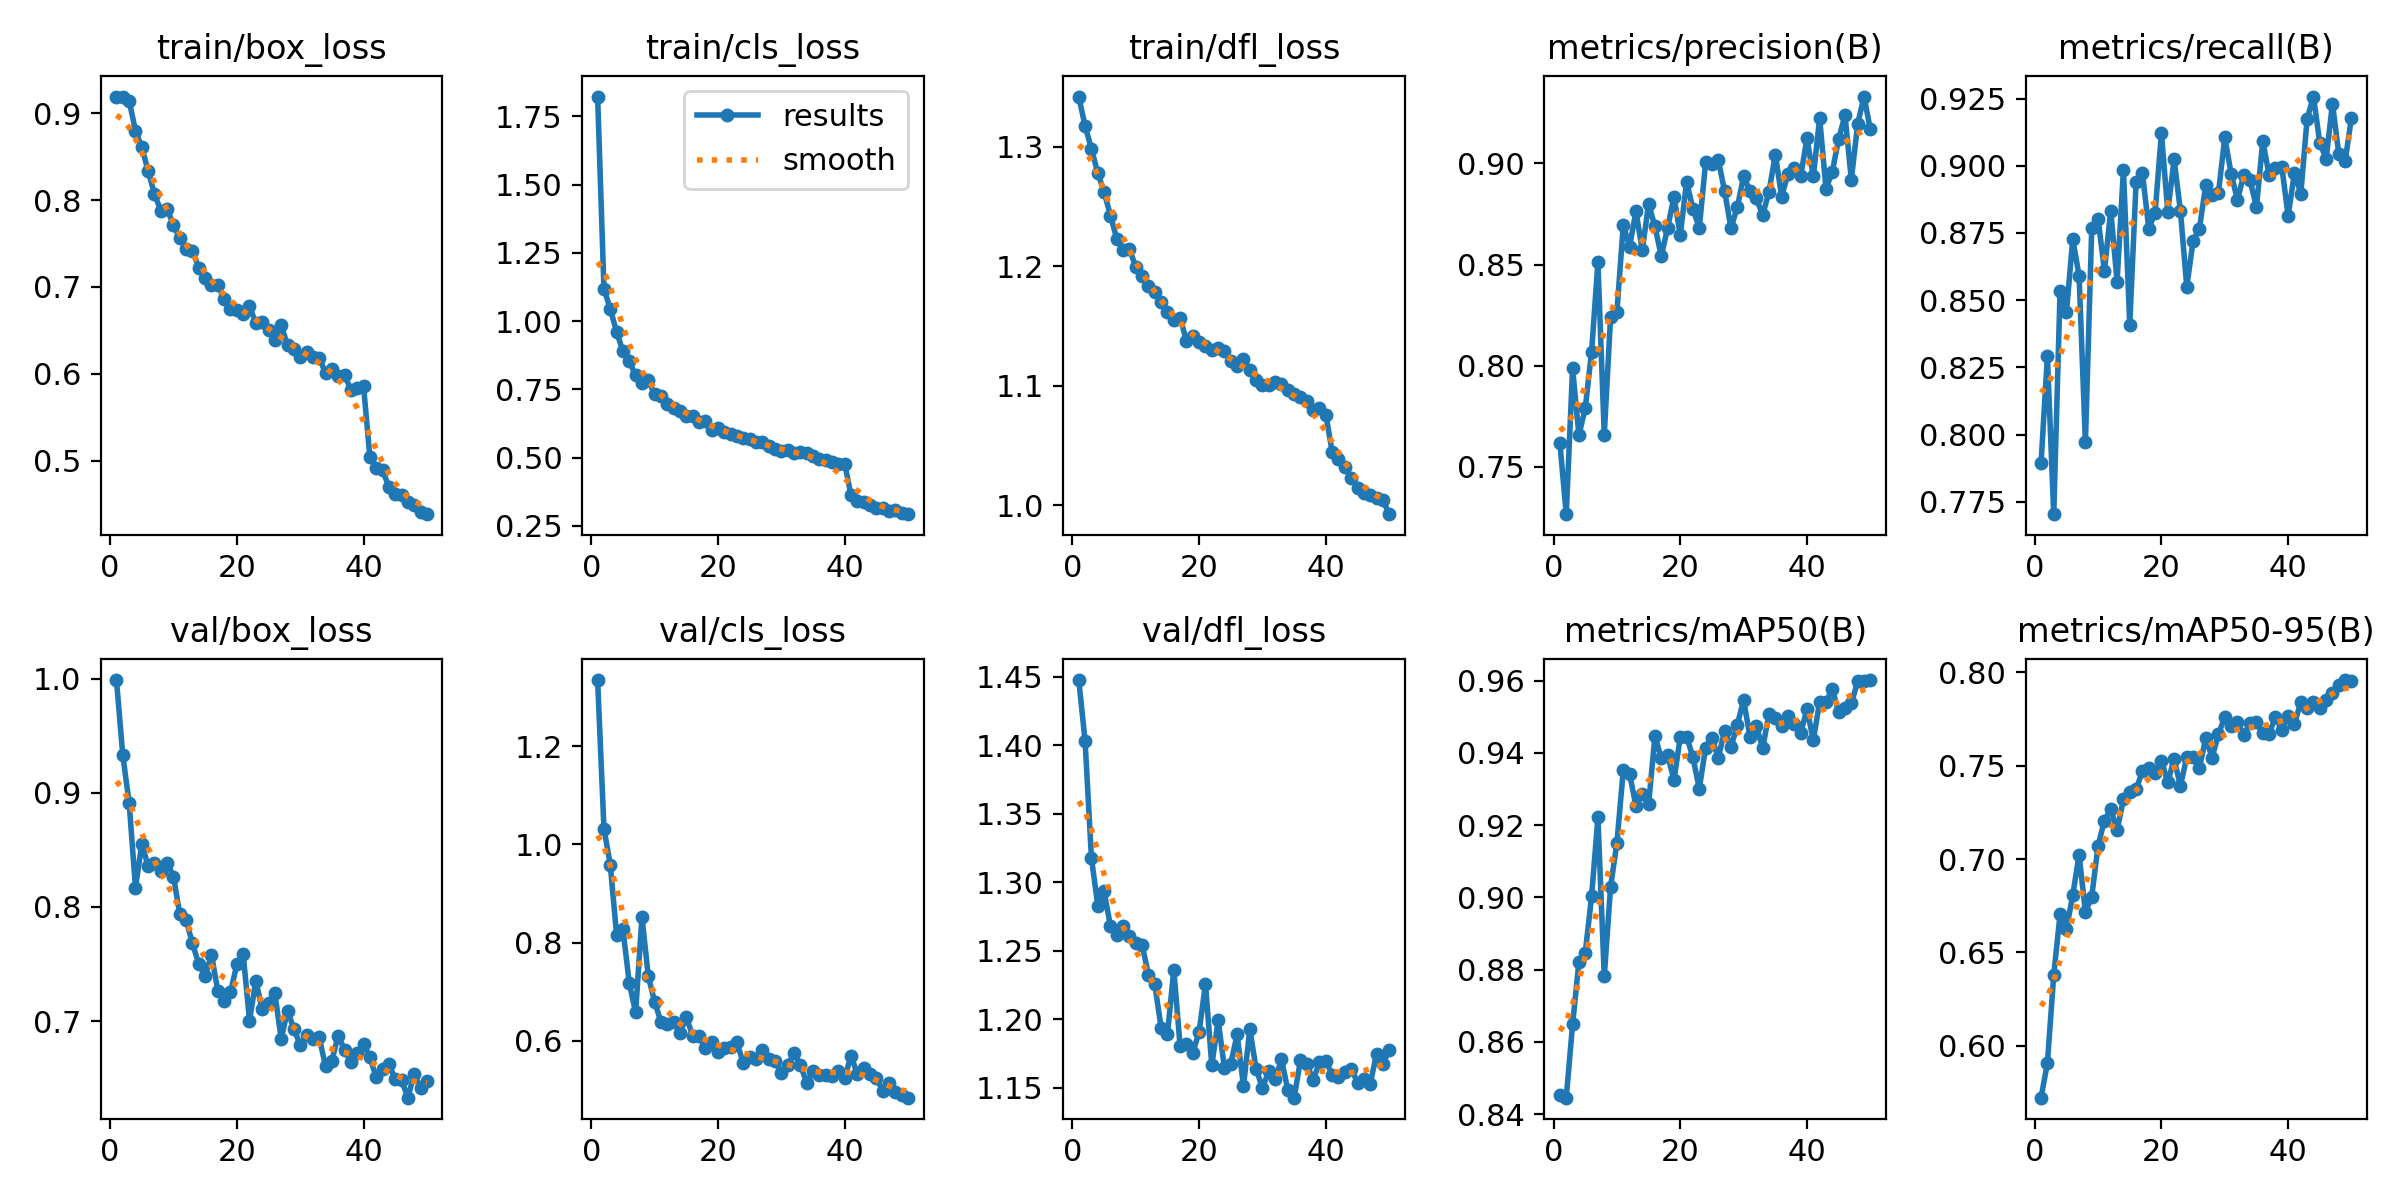

Source data for this figure (header and first rows):
epoch, time, train/box_loss, train/cls_loss, train/dfl_loss, metrics/precision(B), metrics/recall(B), metrics/mAP50(B), metrics/mAP50-95(B), val/box_loss, val/cls_loss, val/dfl_loss, lr/pg0, lr/pg1, lr/pg2
1, 44.78, 0.9191, 1.822, 1.342, 0.7616, 0.7895, 0.8453, 0.5722, 0.9989, 1.335, 1.447, 0.0003314, 0.0003314, 0.0003314
2, 86.17, 0.9188, 1.118, 1.317, 0.7266, 0.8291, 0.8446, 0.5907, 0.9328, 1.032, 1.403, 0.0006516, 0.0006516, 0.0006516
3, 130.9, 0.9143, 1.044, 1.298, 0.7987, 0.7704, 0.8648, 0.6379, 0.8915, 0.9585, 1.318, 0.0009586, 0.0009586, 0.0009586
4, 176.2, 0.8798, 0.9607, 1.278, 0.7657, 0.8533, 0.8821, 0.6705, 0.8169, 0.8151, 1.283, 0.0009406, 0.0009406, 0.0009406
5, 221.6, 0.8605, 0.889, 1.262, 0.779, 0.8454, 0.8847, 0.6625, 0.8551, 0.8271, 1.293, 0.0009208, 0.0009208, 0.0009208
6, 265.1, 0.8334, 0.8532, 1.242, 0.807, 0.8727, 0.9003, 0.6806, 0.8359, 0.7172, 1.268, 0.000901, 0.000901, 0.000901
7, 310.2, 0.8071, 0.8013, 1.223, 0.8512, 0.8591, 0.9221, 0.7023, 0.8386, 0.6579, 1.262, 0.0008812, 0.0008812, 0.0008812
8, 355.5, 0.7877, 0.7732, 1.213, 0.7659, 0.7971, 0.8781, 0.6717, 0.8312, 0.8521, 1.268, 0.0008614, 0.0008614, 0.0008614
9, 399.7, 0.7898, 0.7834, 1.214, 0.8242, 0.8768, 0.903, 0.6799, 0.8389, 0.7315, 1.26, 0.0008416, 0.0008416, 0.0008416
10, 443.9, 0.7707, 0.732, 1.199, 0.8267, 0.8802, 0.9152, 0.7073, 0.8267, 0.68, 1.256, 0.0008218, 0.0008218, 0.0008218
11, 488.4, 0.756, 0.7276, 1.192, 0.8694, 0.861, 0.9352, 0.7206, 0.7934, 0.6384, 1.254, 0.000802, 0.000802, 0.000802
12, 531.6, 0.744, 0.6958, 1.183, 0.8589, 0.8833, 0.9341, 0.7269, 0.7881, 0.6336, 1.233, 0.0007822, 0.0007822, 0.0007822
13, 575.3, 0.7408, 0.6824, 1.178, 0.8763, 0.8569, 0.9253, 0.7154, 0.768, 0.6391, 1.225, 0.0007624, 0.0007624, 0.0007624
14, 619.2, 0.7223, 0.6723, 1.17, 0.8572, 0.8984, 0.9287, 0.7319, 0.7497, 0.617, 1.194, 0.0007426, 0.0007426, 0.0007426
15, 663.9, 0.7104, 0.6541, 1.162, 0.8799, 0.8409, 0.9258, 0.7357, 0.7395, 0.6481, 1.189, 0.0007228, 0.0007228, 0.0007228
16, 707.4, 0.7028, 0.6536, 1.155, 0.8689, 0.8938, 0.9446, 0.7373, 0.758, 0.6109, 1.236, 0.000703, 0.000703, 0.000703
17, 750.9, 0.7019, 0.6295, 1.157, 0.8541, 0.8973, 0.9385, 0.747, 0.7264, 0.6107, 1.18, 0.0006832, 0.0006832, 0.0006832
18, 795.5, 0.6859, 0.6329, 1.138, 0.8681, 0.8766, 0.9394, 0.7487, 0.7176, 0.5851, 1.182, 0.0006634, 0.0006634, 0.0006634
19, 840.3, 0.6751, 0.6017, 1.141, 0.8835, 0.8824, 0.9324, 0.746, 0.7251, 0.598, 1.175, 0.0006436, 0.0006436, 0.0006436
20, 883.3, 0.673, 0.6094, 1.136, 0.8647, 0.9122, 0.9444, 0.7526, 0.7497, 0.5778, 1.191, 0.0006238, 0.0006238, 0.0006238
21, 926.6, 0.6694, 0.5957, 1.133, 0.8908, 0.8829, 0.9445, 0.7412, 0.7586, 0.5864, 1.226, 0.000604, 0.000604, 0.000604
22, 969.3, 0.6779, 0.5876, 1.13, 0.8776, 0.9024, 0.9387, 0.7534, 0.7004, 0.5878, 1.166, 0.0005842, 0.0005842, 0.0005842
23, 1014, 0.6581, 0.5789, 1.131, 0.8681, 0.8831, 0.9301, 0.7393, 0.7351, 0.597, 1.199, 0.0005644, 0.0005644, 0.0005644
24, 1058, 0.6596, 0.5708, 1.129, 0.9005, 0.855, 0.9415, 0.7546, 0.7102, 0.5546, 1.164, 0.0005446, 0.0005446, 0.0005446
25, 1101, 0.6504, 0.5671, 1.121, 0.8995, 0.8721, 0.9441, 0.7548, 0.7161, 0.5683, 1.168, 0.0005248, 0.0005248, 0.0005248
26, 1145, 0.6386, 0.5585, 1.117, 0.9016, 0.8766, 0.9386, 0.7488, 0.7244, 0.5627, 1.189, 0.000505, 0.000505, 0.000505
27, 1188, 0.6561, 0.5579, 1.123, 0.8863, 0.8929, 0.9462, 0.7648, 0.6845, 0.581, 1.151, 0.0004852, 0.0004852, 0.0004852
28, 1233, 0.6329, 0.5416, 1.113, 0.8681, 0.889, 0.9416, 0.7544, 0.709, 0.5641, 1.193, 0.0004654, 0.0004654, 0.0004654
29, 1275, 0.629, 0.5309, 1.105, 0.8783, 0.8899, 0.9478, 0.7669, 0.6934, 0.5588, 1.164, 0.0004456, 0.0004456, 0.0004456
30, 1320, 0.6191, 0.5235, 1.101, 0.8937, 0.9105, 0.9546, 0.7762, 0.6788, 0.5345, 1.15, 0.0004258, 0.0004258, 0.0004258
31, 1364, 0.6258, 0.5283, 1.1, 0.8862, 0.8971, 0.9445, 0.7714, 0.6875, 0.5502, 1.162, 0.000406, 0.000406, 0.000406
32, 1407, 0.6196, 0.5161, 1.103, 0.8829, 0.8873, 0.9476, 0.7736, 0.684, 0.5749, 1.156, 0.0003862, 0.0003862, 0.0003862
33, 1450, 0.6186, 0.5202, 1.101, 0.8745, 0.8966, 0.9413, 0.7664, 0.6856, 0.5513, 1.171, 0.0003664, 0.0003664, 0.0003664
34, 1492, 0.601, 0.5154, 1.096, 0.8859, 0.8945, 0.9507, 0.7729, 0.6605, 0.515, 1.148, 0.0003466, 0.0003466, 0.0003466
35, 1535, 0.6055, 0.5076, 1.093, 0.9043, 0.8845, 0.9497, 0.7733, 0.6653, 0.538, 1.143, 0.0003268, 0.0003268, 0.0003268
36, 1578, 0.5978, 0.4956, 1.091, 0.8837, 0.9093, 0.9475, 0.7676, 0.6873, 0.5316, 1.17, 0.000307, 0.000307, 0.000307
37, 1620, 0.599, 0.4923, 1.087, 0.8948, 0.8964, 0.9502, 0.7671, 0.6745, 0.5304, 1.167, 0.0002872, 0.0002872, 0.0002872
38, 1663, 0.5816, 0.4841, 1.08, 0.8977, 0.899, 0.9481, 0.7761, 0.6642, 0.5291, 1.156, 0.0002674, 0.0002674, 0.0002674
39, 1707, 0.584, 0.4766, 1.082, 0.8936, 0.8997, 0.9454, 0.7692, 0.6724, 0.5391, 1.169, 0.0002476, 0.0002476, 0.0002476
40, 1749, 0.5858, 0.4784, 1.076, 0.9124, 0.8813, 0.9521, 0.7764, 0.6801, 0.5245, 1.17, 0.0002278, 0.0002278, 0.0002278
41, 1796, 0.5045, 0.3627, 1.045, 0.8936, 0.8974, 0.9435, 0.7724, 0.6681, 0.57, 1.16, 0.000208, 0.000208, 0.000208
42, 1838, 0.4918, 0.3425, 1.038, 0.9224, 0.8896, 0.9542, 0.784, 0.6507, 0.5328, 1.158, 0.0001882, 0.0001882, 0.0001882
43, 1879, 0.4894, 0.3368, 1.032, 0.8876, 0.9175, 0.954, 0.781, 0.6583, 0.5441, 1.161, 0.0001684, 0.0001684, 0.0001684
44, 1921, 0.47, 0.3269, 1.023, 0.896, 0.9257, 0.9577, 0.7841, 0.6625, 0.5327, 1.164, 0.0001486, 0.0001486, 0.0001486
45, 1964, 0.4621, 0.3169, 1.015, 0.9121, 0.9084, 0.9513, 0.7807, 0.6488, 0.5248, 1.154, 0.0001288, 0.0001288, 0.0001288
46, 2005, 0.4612, 0.315, 1.01, 0.9238, 0.9026, 0.9524, 0.785, 0.6481, 0.4985, 1.156, 0.000109, 0.000109, 0.000109
47, 2049, 0.4532, 0.3046, 1.008, 0.892, 0.9232, 0.9537, 0.7892, 0.6328, 0.5145, 1.153, 8.92e-05, 8.92e-05, 8.92e-05
48, 2091, 0.4492, 0.3088, 1.006, 0.9195, 0.9044, 0.9598, 0.7931, 0.654, 0.4967, 1.175, 6.94e-05, 6.94e-05, 6.94e-05
49, 2133, 0.4407, 0.2973, 1.005, 0.9331, 0.9018, 0.9599, 0.7959, 0.6411, 0.4895, 1.167, 4.96e-05, 4.96e-05, 4.96e-05
50, 2176, 0.4386, 0.2932, 0.9925, 0.9168, 0.9179, 0.9601, 0.7956, 0.6473, 0.4844, 1.178, 2.98e-05, 2.98e-05, 2.98e-05
